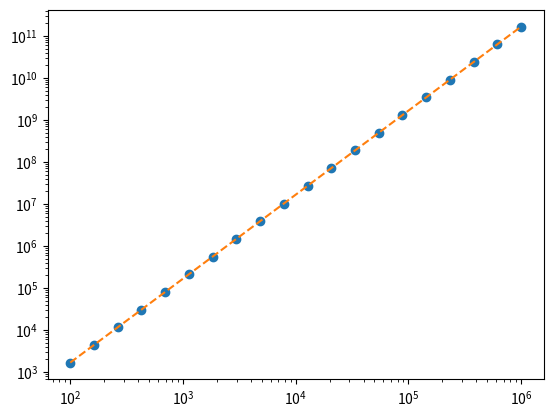

The matplotlib source for this figure:

# import allantools as at
from matplotlib import pyplot as plt
import numpy as np


def b1_2(N):
    return float(N)*(float(N)+1.0)/6.0


def b1(N, mu):
    up = N*(1.0-pow(N, mu))
    down = 2*(N-1.0)*(1-pow(2.0, mu))
    return up/down


Ns = np.logspace(2, 6, 20)
Ns = [int(x) for x in Ns]
mu = 2
b1_mu = [b1(x, mu) for x in Ns]
b1_2 = [b1_2(x) for x in Ns]
plt.figure()
plt.loglog(Ns, b1_mu, 'o')
plt.loglog(Ns, b1_2, '--')
for (a, b) in zip(b1_mu, b1_2):
    print(a/b)
plt.show()
